The GitHub repository iwcyou/bacteria-concentration-prediction contains a labelled image folder "dataset_cl" with 2 categories: positive, weakly positive. Examples follow, each with its label.

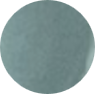
Label: positive

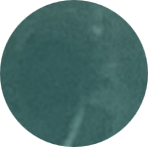
Label: positive

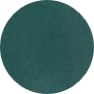
Label: positive

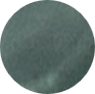
Label: positive

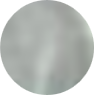
Label: weakly positive

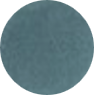
Label: positive
